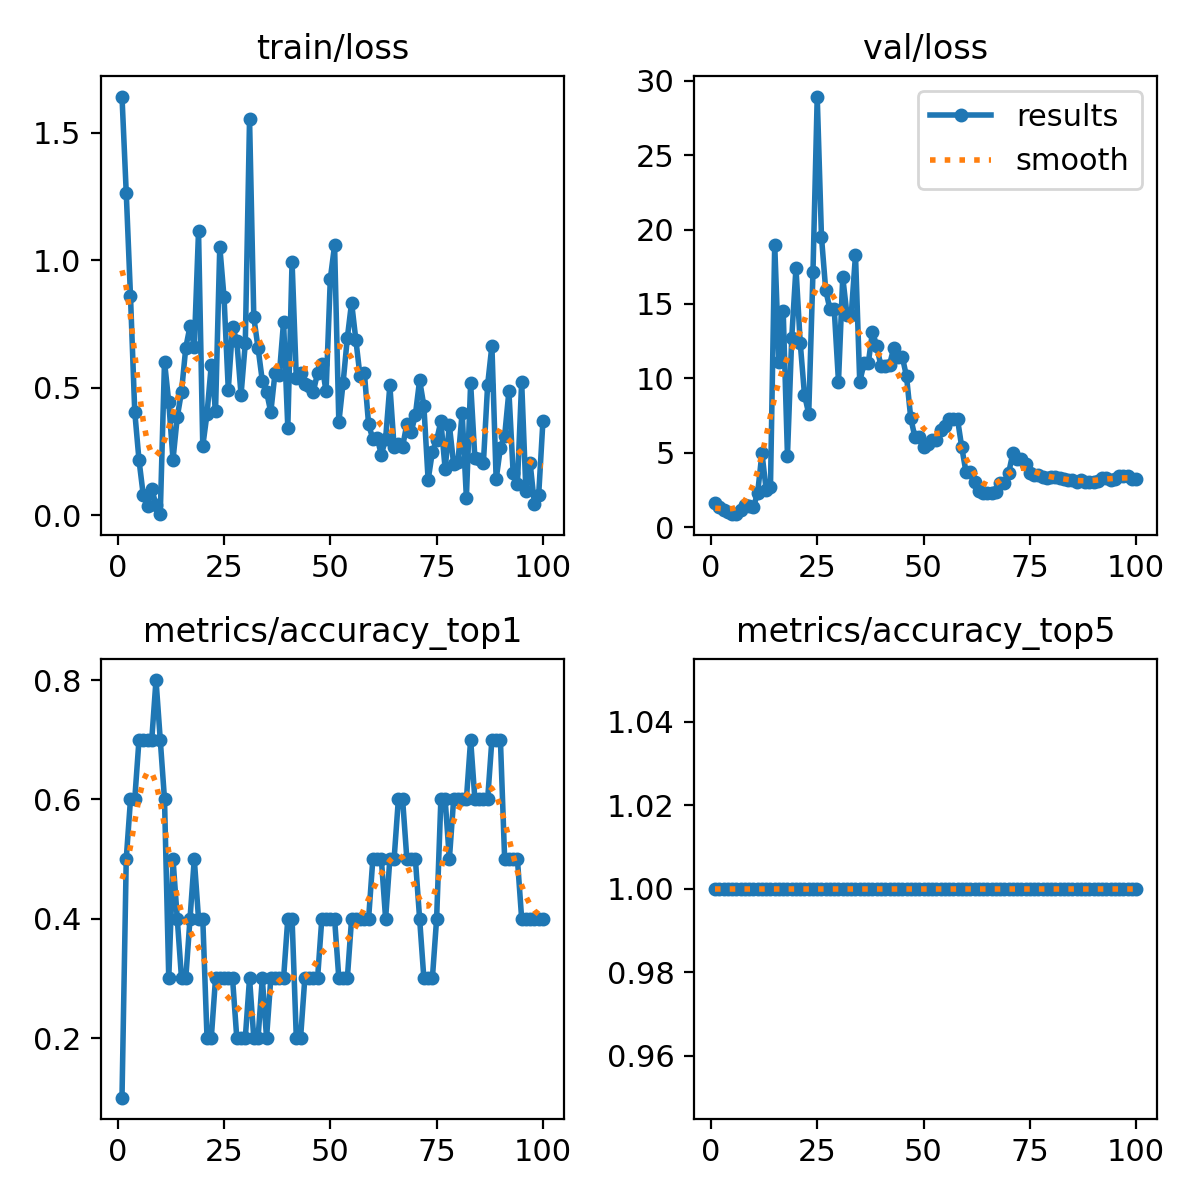

The data file committed next to this chart (first rows):
epoch, time, train/loss, metrics/accuracy_top1, metrics/accuracy_top5, val/loss, lr/pg0, lr/pg1, lr/pg2
1, 3.174, 1.642, 0.1, 1, 1.605, 0.0982, 0.0002, 0.0002
2, 4.383, 1.264, 0.5, 1, 1.359, 0.09549, 0.0004951, 0.0004951
3, 5.476, 0.8584, 0.6, 1, 1.181, 0.09278, 0.0007842, 0.0007842
4, 6.564, 0.4055, 0.6, 1, 1.014, 0.09007, 0.001067, 0.001067
5, 7.645, 0.2158, 0.7, 1, 0.8776, 0.08734, 0.001345, 0.001345
6, 8.709, 0.07905, 0.7, 1, 0.876, 0.08462, 0.001616, 0.001616
7, 9.766, 0.03501, 0.7, 1, 1.171, 0.08188, 0.001881, 0.001881
8, 10.81, 0.101, 0.7, 1, 1.513, 0.07914, 0.002141, 0.002141
9, 11.86, 0.04081, 0.8, 1, 1.409, 0.07639, 0.002394, 0.002394
10, 12.9, 0.00364, 0.7, 1, 1.355, 0.07364, 0.002642, 0.002642
11, 13.93, 0.6023, 0.6, 1, 2.323, 0.07088, 0.002883, 0.002883
12, 14.94, 0.4424, 0.3, 1, 4.969, 0.06812, 0.003119, 0.003119
13, 15.98, 0.2178, 0.5, 1, 2.521, 0.06535, 0.003349, 0.003349
14, 17.02, 0.3849, 0.4, 1, 2.681, 0.06257, 0.003572, 0.003572
15, 18.04, 0.4838, 0.3, 1, 18.99, 0.05979, 0.00379, 0.00379
16, 19.06, 0.6565, 0.3, 1, 11.09, 0.057, 0.004002, 0.004002
17, 20.09, 0.7411, 0.4, 1, 14.51, 0.05421, 0.004208, 0.004208
18, 21.1, 0.6609, 0.5, 1, 4.81, 0.05141, 0.004408, 0.004408
19, 22.11, 1.113, 0.4, 1, 12.71, 0.0486, 0.004602, 0.004602
20, 23.12, 0.2706, 0.4, 1, 17.42, 0.04579, 0.00479, 0.00479
21, 24.13, 0.3974, 0.2, 1, 12.4, 0.04297, 0.004972, 0.004972
22, 25.14, 0.5902, 0.2, 1, 8.911, 0.04015, 0.005149, 0.005149
23, 26.17, 0.4089, 0.3, 1, 7.618, 0.03732, 0.005319, 0.005319
24, 27.19, 1.054, 0.3, 1, 17.14, 0.03448, 0.005483, 0.005483
25, 28.32, 0.8538, 0.3, 1, 28.94, 0.03164, 0.005642, 0.005642
26, 29.36, 0.4925, 0.3, 1, 19.51, 0.02879, 0.005794, 0.005794
27, 30.42, 0.7369, 0.3, 1, 15.92, 0.02594, 0.005941, 0.005941
28, 31.55, 0.6841, 0.2, 1, 14.64, 0.02308, 0.006081, 0.006081
29, 32.59, 0.4717, 0.2, 1, 14.64, 0.02022, 0.006216, 0.006216
30, 33.61, 0.6742, 0.2, 1, 9.774, 0.01734, 0.006345, 0.006345
31, 34.63, 1.554, 0.3, 1, 16.81, 0.01447, 0.006468, 0.006468
32, 35.63, 0.7762, 0.2, 1, 14.26, 0.01158, 0.006584, 0.006584
33, 36.64, 0.6555, 0.2, 1, 14.26, 0.008695, 0.006695, 0.006695
34, 37.66, 0.5273, 0.3, 1, 18.29, 0.006733, 0.006733, 0.006733
35, 38.7, 0.4834, 0.2, 1, 9.769, 0.006634, 0.006634, 0.006634
36, 39.73, 0.4039, 0.3, 1, 11, 0.006535, 0.006535, 0.006535
37, 40.73, 0.5588, 0.3, 1, 11, 0.006436, 0.006436, 0.006436
38, 41.75, 0.5504, 0.3, 1, 13.14, 0.006337, 0.006337, 0.006337
39, 42.76, 0.7578, 0.3, 1, 12.17, 0.006238, 0.006238, 0.006238
40, 43.78, 0.3432, 0.4, 1, 10.8, 0.006139, 0.006139, 0.006139
41, 44.76, 0.9939, 0.4, 1, 10.8, 0.00604, 0.00604, 0.00604
42, 45.78, 0.5382, 0.2, 1, 10.89, 0.005941, 0.005941, 0.005941
43, 46.81, 0.5576, 0.2, 1, 12.06, 0.005842, 0.005842, 0.005842
44, 47.81, 0.5137, 0.3, 1, 11.46, 0.005743, 0.005743, 0.005743
45, 48.79, 0.5072, 0.3, 1, 11.46, 0.005644, 0.005644, 0.005644
46, 49.83, 0.4845, 0.3, 1, 10.13, 0.005545, 0.005545, 0.005545
47, 50.88, 0.5572, 0.3, 1, 7.325, 0.005446, 0.005446, 0.005446
48, 51.9, 0.5911, 0.4, 1, 6.031, 0.005347, 0.005347, 0.005347
49, 52.88, 0.485, 0.4, 1, 6.031, 0.005248, 0.005248, 0.005248
50, 53.89, 0.9276, 0.4, 1, 5.422, 0.005149, 0.005149, 0.005149
51, 54.91, 1.058, 0.4, 1, 5.581, 0.00505, 0.00505, 0.00505
52, 55.91, 0.3634, 0.3, 1, 5.861, 0.004951, 0.004951, 0.004951
53, 56.89, 0.518, 0.3, 1, 5.861, 0.004852, 0.004852, 0.004852
54, 57.9, 0.6952, 0.3, 1, 6.537, 0.004753, 0.004753, 0.004753
55, 58.91, 0.8338, 0.4, 1, 6.823, 0.004654, 0.004654, 0.004654
56, 59.92, 0.6878, 0.4, 1, 7.267, 0.004555, 0.004555, 0.004555
57, 60.9, 0.5437, 0.4, 1, 7.267, 0.004456, 0.004456, 0.004456
58, 61.93, 0.5581, 0.4, 1, 7.253, 0.004357, 0.004357, 0.004357
59, 62.95, 0.3561, 0.4, 1, 5.361, 0.004258, 0.004258, 0.004258
60, 63.94, 0.2986, 0.5, 1, 3.686, 0.004159, 0.004159, 0.004159
... 40 more rows
